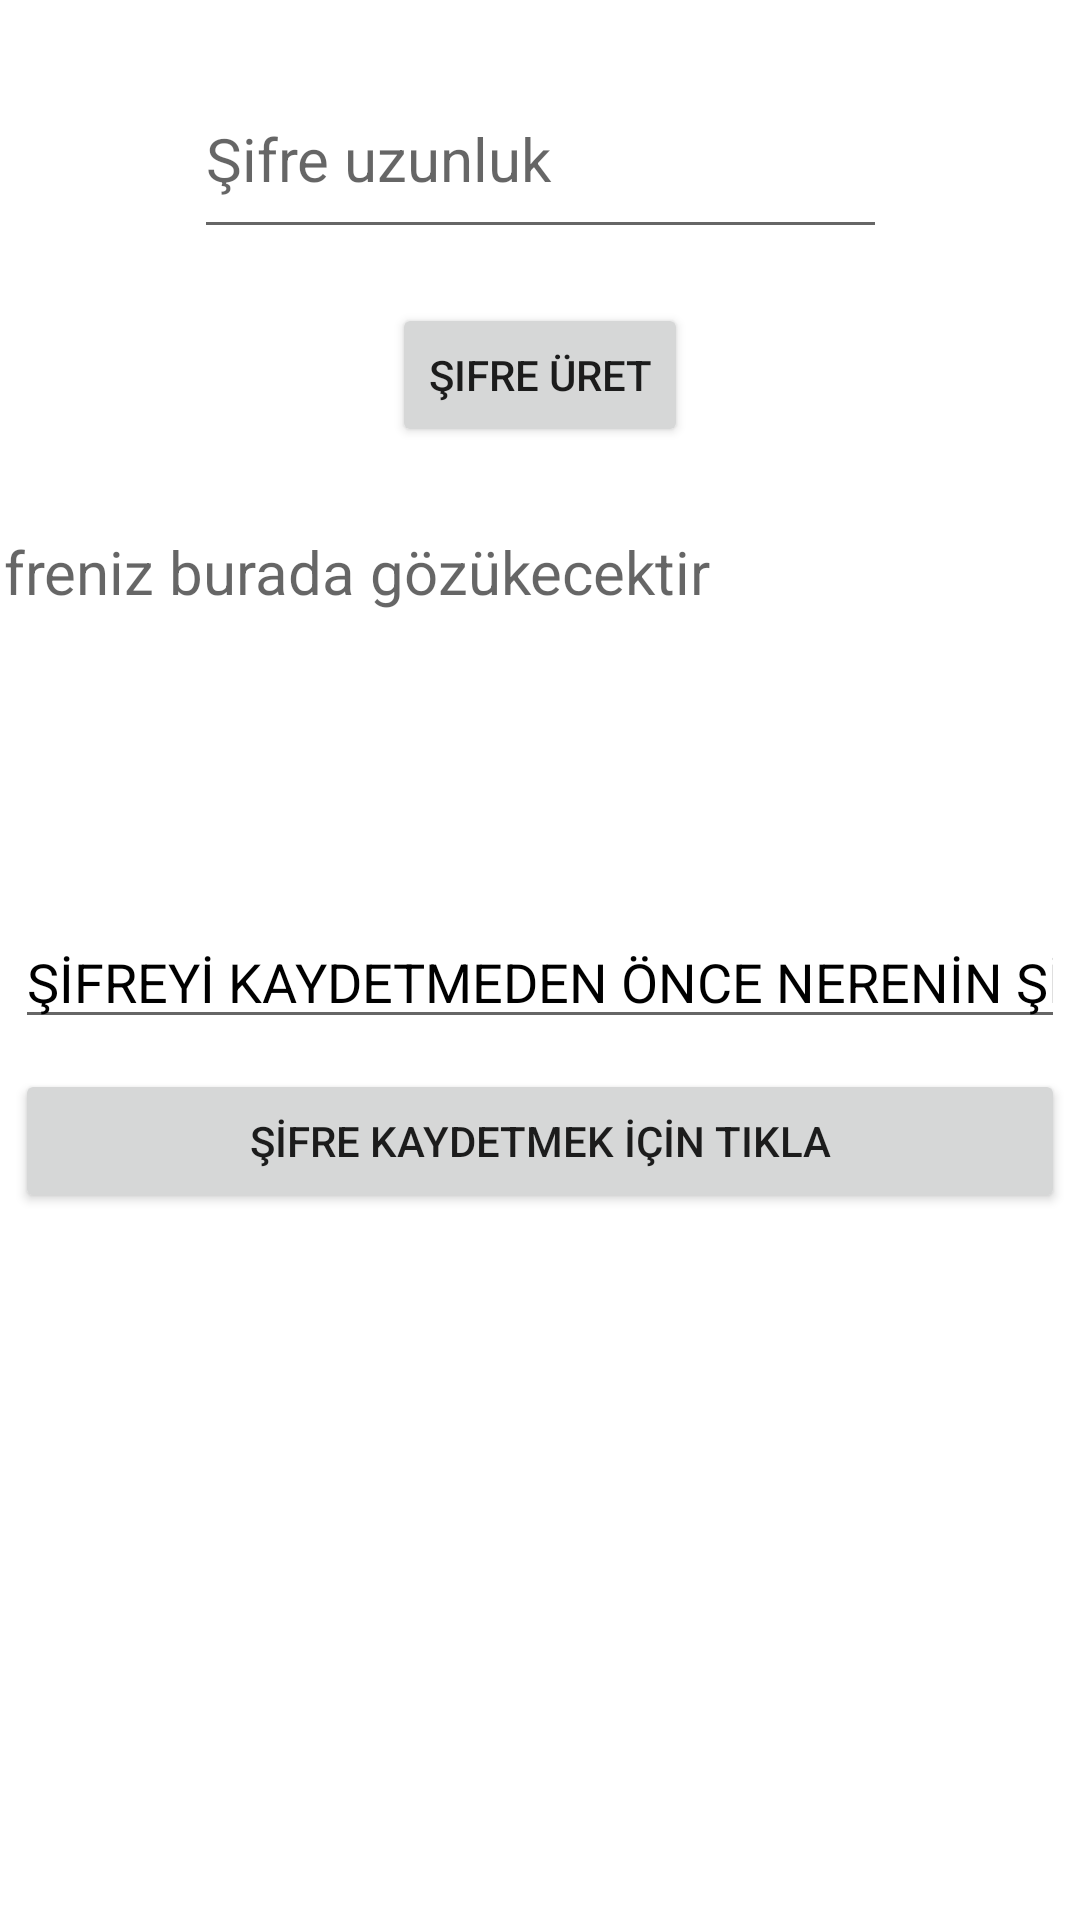

This screen was rendered from an Android layout file. Write that file and the resources it references.
<!-- AndroidManifest.xml: application theme Theme.SifreUretmeUygulamasi -->
<!-- res/layout/fragment_sifre_uretme.xml -->
<?xml version="1.0" encoding="utf-8"?>
<ScrollView
    xmlns:android="http://schemas.android.com/apk/res/android"
    xmlns:app="http://schemas.android.com/apk/res-auto"
    xmlns:tools="http://schemas.android.com/tools"
    android:layout_width="match_parent"
    android:layout_height="match_parent"
    android:fillViewport="true">
    <androidx.constraintlayout.widget.ConstraintLayout
        android:layout_width="match_parent"
        android:layout_height="match_parent"
        tools:context=".SifreUretmeFragment">

        <EditText
            android:id="@+id/editTextSifreUzunlugu"
            android:layout_width="231dp"
            android:layout_height="63dp"
            android:layout_marginTop="20dp"
            android:hint="Şifre uzunluk"
            android:inputType="number"
            android:textColor="@color/black"
            android:textSize="20sp"
            app:layout_constraintEnd_toEndOf="parent"
            app:layout_constraintStart_toStartOf="parent"
            app:layout_constraintTop_toTopOf="parent" />

        <Button
            android:id="@+id/butonSifreUret"
            android:layout_width="wrap_content"
            android:layout_height="wrap_content"
            android:layout_marginTop="18dp"
            android:onClick="SifreUret"
            android:text="Şifre Üret"
            app:layout_constraintEnd_toEndOf="parent"
            app:layout_constraintStart_toStartOf="parent"
            app:layout_constraintTop_toBottomOf="@+id/editTextSifreUzunlugu" />

        <TextView
            android:id="@+id/textViewOlusturulanSifre"
            android:layout_width="392dp"
            android:layout_height="95dp"
            android:layout_marginTop="28dp"
            android:hint="Şifreniz burada gözükecektir"
            android:textColor="@color/black"
            android:textSize="20sp"
            android:onClick="kopyala"
            app:layout_constraintEnd_toEndOf="parent"
            app:layout_constraintStart_toStartOf="parent"
            app:layout_constraintTop_toBottomOf="@+id/butonSifreUret" />

        <LinearLayout
            android:layout_width="match_parent"
            android:layout_height="wrap_content"
            android:layout_marginTop="300dp"
            android:orientation="vertical"
            app:layout_constraintEnd_toEndOf="parent"
            app:layout_constraintStart_toStartOf="parent"
            app:layout_constraintTop_toTopOf="parent">

            <EditText
                android:id="@+id/editTextSifreNereninSifresi"
                android:layout_width="match_parent"
                android:layout_height="wrap_content"
                android:layout_margin="5dp"
                android:ems="10"
                android:hint="ŞİFREYİ KAYDETMEDEN ÖNCE NERENİN ŞİFRESİ OLDUĞUNU YAZINIZ"
                android:inputType="textPersonName"
                android:textColorHint="@color/black" />

            <Button
                android:id="@+id/butonKaydet"
                android:layout_width="match_parent"
                android:layout_height="wrap_content"
                android:layout_margin="5dp"
                android:onClick="sifreKaydet"
                android:text="ŞİFRE KAYDETMEK İÇİN TIKLA" />
            <Button
                android:id="@+id/butonUpdate"
                android:layout_width="match_parent"
                android:layout_height="wrap_content"
                android:visibility="invisible"
                android:text="GÜNCELLE"
                android:onClick="update"
                android:layout_margin="5dp"
                />
        </LinearLayout>
    </androidx.constraintlayout.widget.ConstraintLayout>
</ScrollView>
<!-- resources referenced by this layout -->
<resources>
  <style name="Theme.SifreUretmeUygulamasi" parent="Theme.MaterialComponents.DayNight.DarkActionBar">
          
          <item name="colorPrimary">@color/purple_500</item>
          <item name="colorPrimaryVariant">@color/purple_700</item>
          <item name="colorOnPrimary">@color/white</item>
          
          <item name="colorSecondary">@color/teal_200</item>
          <item name="colorSecondaryVariant">@color/teal_700</item>
          <item name="colorOnSecondary">@color/black</item>
          
          <item name="android:statusBarColor" tools:targetApi="l">?attr/colorPrimaryVariant</item>
          
      </style>
  <!-- not gathered from this repository: default colours our renderer supplied (Android Studio template values) -->
  <color name="purple_500">#FF6200EE</color>
  <color name="purple_700">#FF3700B3</color>
  <color name="teal_200">#FF03DAC5</color>
  <color name="teal_700">#FF018786</color>
  <color name="black">#FF000000</color>
  <color name="white">#FFFFFFFF</color>
</resources>
